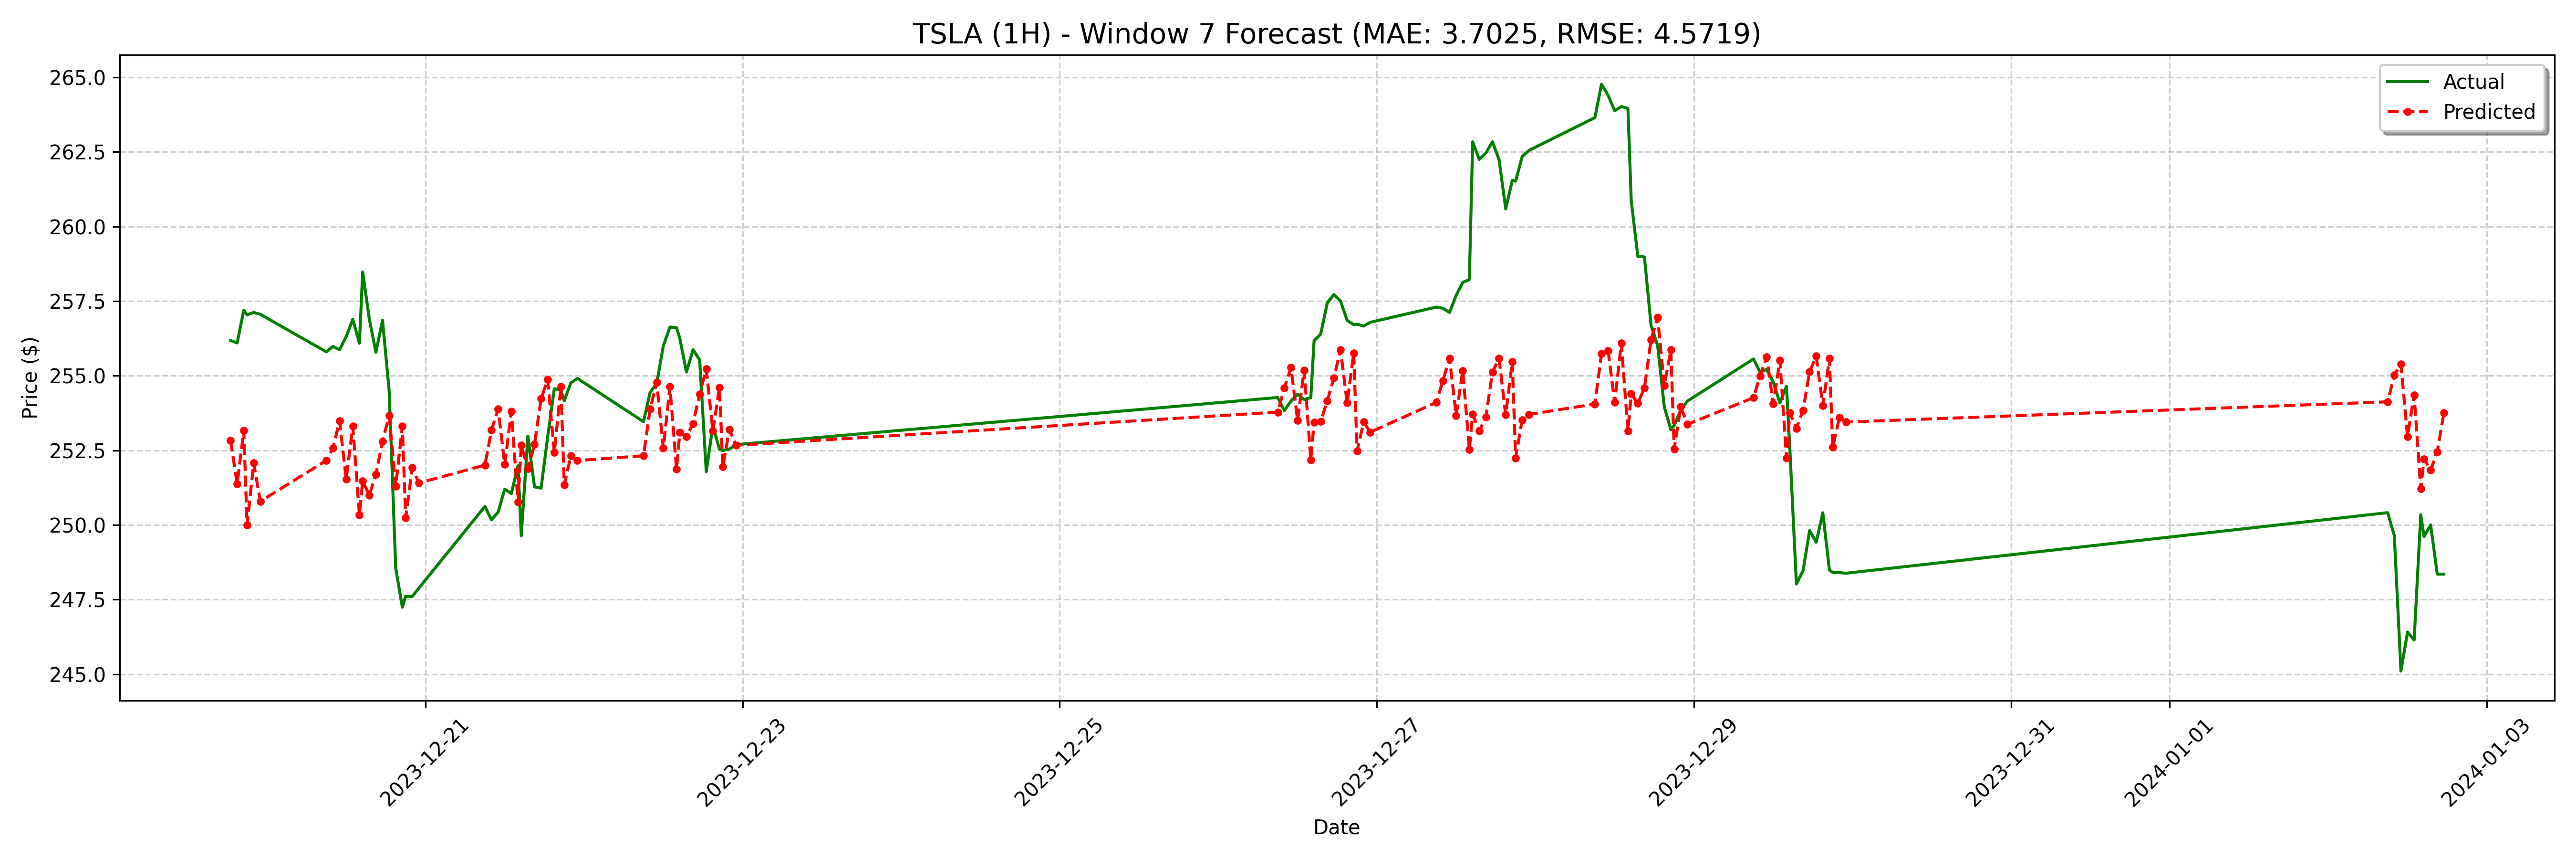

Source data for this figure (header and first rows):
date, actual, forecast
2023-12-19 18:30:00, 256.2, 252.8
2023-12-19 19:30:00, 256.1, 251.4
2023-12-19 20:30:00, 257.2, 253.2
2023-12-19 21:00:00, 257, 250
2023-12-19 22:00:00, 257.1, 252.1
2023-12-19 23:00:00, 257.1, 250.8
2023-12-20 09:00:00, 255.8, 252.2
2023-12-20 10:00:00, 256, 252.6
2023-12-20 11:00:00, 255.9, 253.5
2023-12-20 12:00:00, 256.3, 251.5
2023-12-20 13:00:00, 256.9, 253.3
2023-12-20 14:00:00, 256.1, 250.3
2023-12-20 14:30:00, 258.5, 251.5
2023-12-20 15:30:00, 256.9, 251
2023-12-20 16:30:00, 255.8, 251.7
2023-12-20 17:30:00, 256.9, 252.8
2023-12-20 18:30:00, 254.5, 253.7
2023-12-20 19:30:00, 248.6, 251.3
2023-12-20 20:30:00, 247.2, 253.3
2023-12-20 21:00:00, 247.6, 250.2
2023-12-20 22:00:00, 247.6, 251.9
2023-12-20 23:00:00, 247.9, 251.4
2023-12-21 09:00:00, 250.6, 252
2023-12-21 10:00:00, 250.2, 253.2
2023-12-21 11:00:00, 250.4, 253.9
2023-12-21 12:00:00, 251.2, 252
2023-12-21 13:00:00, 251.1, 253.8
2023-12-21 14:00:00, 252, 250.8
2023-12-21 14:30:00, 249.6, 252.7
2023-12-21 15:30:00, 253, 251.9
2023-12-21 16:30:00, 251.3, 252.7
2023-12-21 17:30:00, 251.2, 254.2
2023-12-21 18:30:00, 253, 254.9
2023-12-21 19:30:00, 254.6, 252.4
2023-12-21 20:30:00, 254.5, 254.6
2023-12-21 21:00:00, 254.2, 251.3
2023-12-21 22:00:00, 254.8, 252.3
2023-12-21 23:00:00, 254.9, 252.2
2023-12-22 09:00:00, 253.5, 252.3
2023-12-22 10:00:00, 254.4, 253.9
2023-12-22 11:00:00, 254.7, 254.8
2023-12-22 12:00:00, 256.0, 252.6
2023-12-22 13:00:00, 256.6, 254.6
2023-12-22 14:00:00, 256.6, 251.9
2023-12-22 14:30:00, 256.2, 253.1
2023-12-22 15:30:00, 255.1, 253
2023-12-22 16:30:00, 255.9, 253.4
2023-12-22 17:30:00, 255.5, 254.4
2023-12-22 18:30:00, 251.8, 255.2
2023-12-22 19:30:00, 253.3, 253.2
2023-12-22 20:30:00, 252.5, 254.6
2023-12-22 21:00:00, 252.5, 251.9
2023-12-22 22:00:00, 252.5, 253.2
2023-12-22 23:00:00, 252.7, 252.7
2023-12-26 09:00:00, 254.3, 253.8
2023-12-26 10:00:00, 253.8, 254.6
2023-12-26 11:00:00, 254.2, 255.3
2023-12-26 12:00:00, 254.4, 253.5
2023-12-26 13:00:00, 254.2, 255.2
2023-12-26 14:00:00, 254.3, 252.2
... 68 more rows
